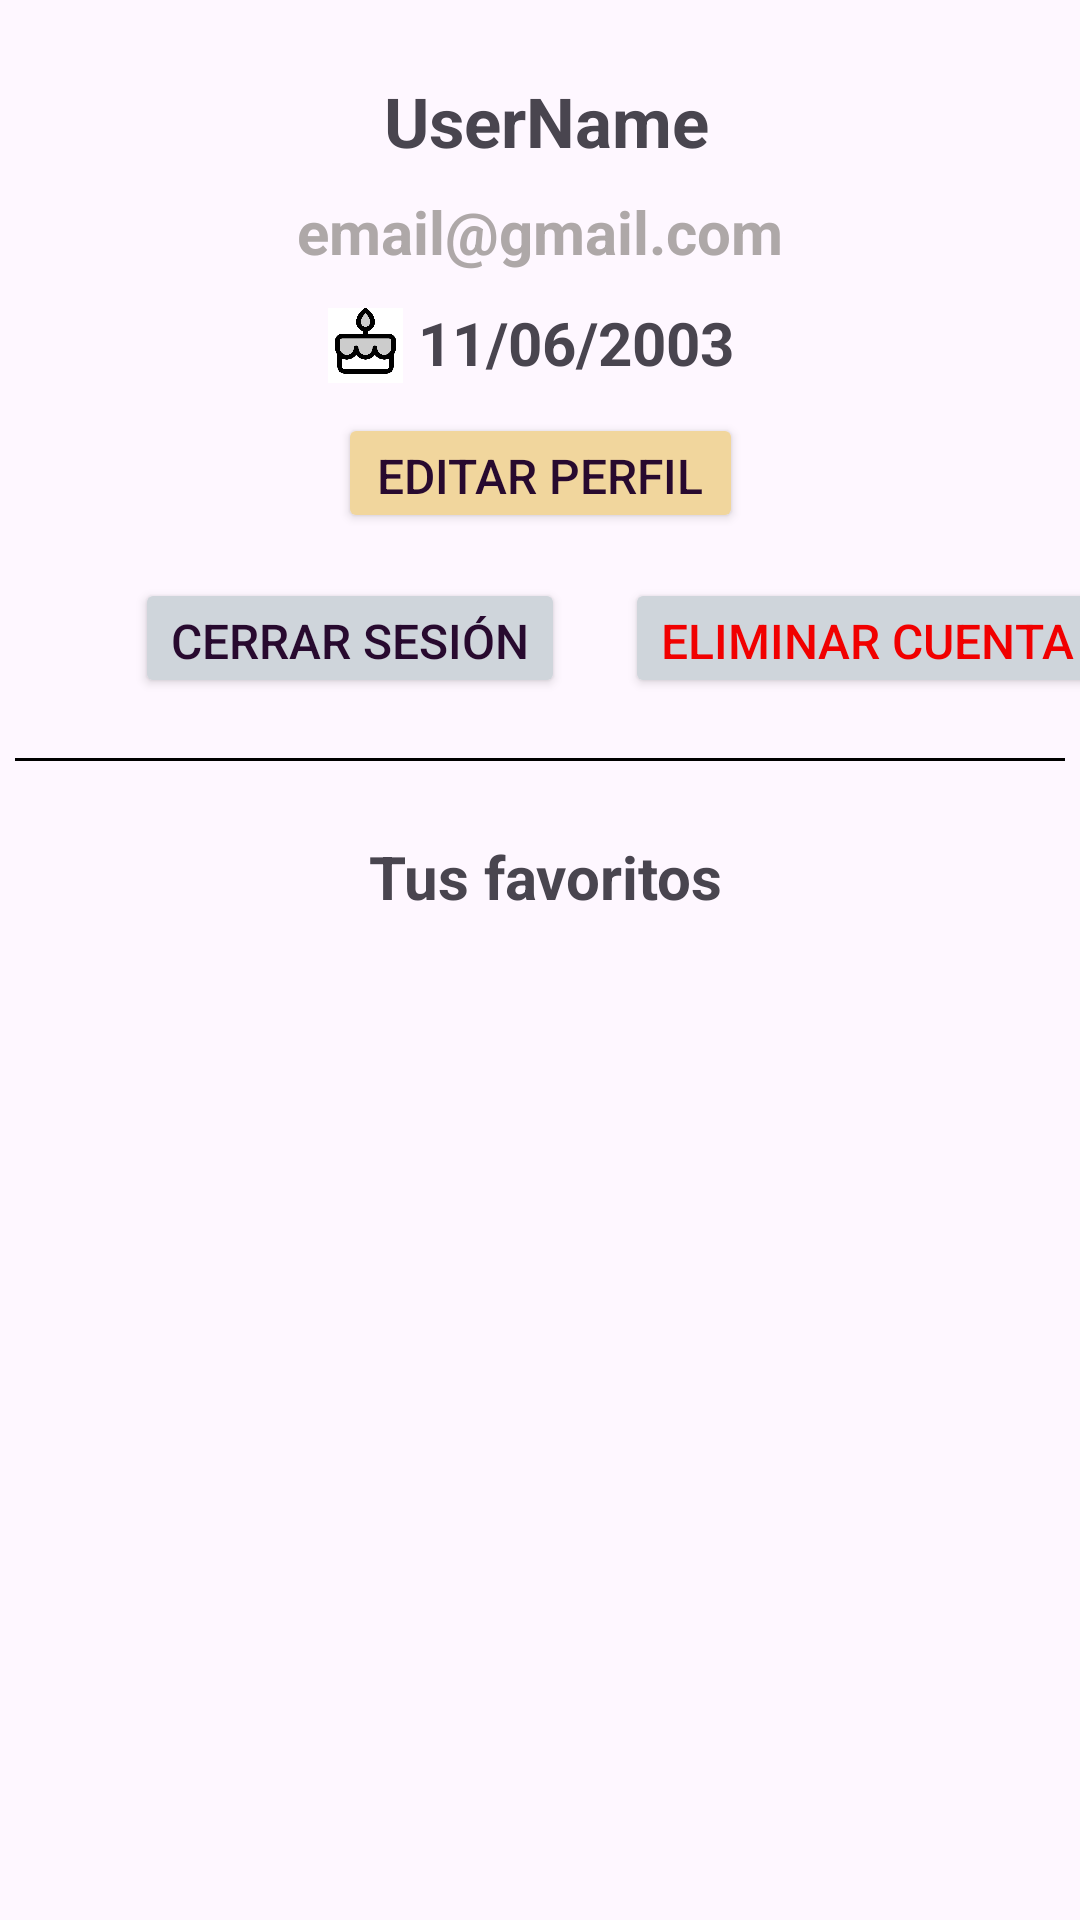

Produce the Android XML layout that renders to this screen, including the resource entries it uses.
<!-- AndroidManifest.xml: application theme Theme.EasyBite -->
<!-- res/layout/fragment_profile.xml -->
<?xml version="1.0" encoding="utf-8"?>
<androidx.core.widget.NestedScrollView xmlns:android="http://schemas.android.com/apk/res/android"
    android:layout_width="match_parent"
    android:layout_height="match_parent">

    <androidx.constraintlayout.widget.ConstraintLayout
        xmlns:app="http://schemas.android.com/apk/res-auto"
        android:layout_width="match_parent"
        android:layout_height="wrap_content">

        <View
            android:id="@+id/separator"
            android:layout_width="350dp"
            android:layout_height="1dp"
            android:background="@android:color/black"
            app:layout_constraintEnd_toEndOf="parent"
            app:layout_constraintStart_toStartOf="parent"
            app:layout_constraintTop_toBottomOf="@id/close_button"
            android:layout_marginTop="20dp"
            android:layout_marginBottom="15dp"/>

        <TextView
            android:id="@+id/username_label"
            android:layout_width="wrap_content"
            android:layout_height="wrap_content"
            android:layout_marginTop="25dp"
            android:layout_marginStart="4dp"
            android:text="UserName"
            android:textSize="23dp"
            android:textStyle="bold"
            app:layout_constraintStart_toStartOf="parent"
            app:layout_constraintTop_toTopOf="parent"
            app:layout_constraintEnd_toEndOf="parent"/>

        <TextView
            android:id="@+id/email_label"
            android:layout_width="wrap_content"
            android:layout_height="wrap_content"
            android:text="email@gmail.com"
            android:textStyle="bold"
            android:textSize="20dp"
            android:textColor="#AEA8A8"
            app:layout_constraintStart_toStartOf="parent"
            app:layout_constraintEnd_toEndOf="parent"
            app:layout_constraintTop_toBottomOf="@+id/username_label"
            android:layout_marginTop="8dp"/>

        <TextView
            android:id="@+id/birthdate_label"
            android:layout_width="wrap_content"
            android:layout_height="wrap_content"
            android:text="11/06/2003"
            android:textStyle="bold"
            android:textSize="20dp"
            app:layout_constraintStart_toStartOf="parent"
            app:layout_constraintEnd_toEndOf="parent"
            app:layout_constraintTop_toBottomOf="@+id/email_label"
            android:layout_marginTop="10dp"
            android:layout_marginStart="24dp" />

        <ImageView
            android:id="@+id/birthdate"
            android:layout_width="25dp"
            android:layout_height="25dp"
            android:src="@drawable/birthdate"
            android:background="@color/white"
            android:layout_marginTop="2dp"
            android:layout_marginEnd="5dp"
            app:layout_constraintEnd_toStartOf="@id/birthdate_label"
            app:layout_constraintTop_toTopOf="@id/birthdate_label"
            app:tint="@color/black"/>

        <Button
            android:id="@+id/edit_profile"
            android:layout_width="135dp"
            android:layout_height="40dp"
            android:text="Editar perfil"
            android:backgroundTint="#F1D69D"
            android:textColor="#280A2F"
            android:textSize="16dp"
            app:layout_constraintStart_toStartOf="parent"
            app:layout_constraintEnd_toEndOf="parent"
            app:layout_constraintTop_toBottomOf="@+id/birthdate_label"
            android:layout_marginTop="10dp" />

        <Button
            android:id="@+id/close_button"
            android:layout_width="wrap_content"
            android:layout_height="40dp"
            android:layout_marginTop="15dp"
            android:backgroundTint="#cfd5db"
            android:text="Cerrar sesión"
            android:textColor="#280A2F"
            android:textSize="16dp"
            android:layout_marginStart="45dp"
            app:layout_constraintStart_toStartOf="parent"
            app:layout_constraintTop_toBottomOf="@+id/edit_profile" />

        <Button
            android:id="@+id/delete_button"
            android:layout_width="wrap_content"
            android:layout_height="40dp"
            android:backgroundTint="#cfd5db"
            android:text="Eliminar cuenta"
            android:textSize="16dp"
            android:textColor="#F10000"
            android:layout_marginStart="20dp"
            app:layout_constraintStart_toEndOf="@id/close_button"
            app:layout_constraintTop_toTopOf="@+id/close_button" />

        <TextView
            android:id="@+id/favorites_label"
            android:layout_width="wrap_content"
            android:layout_height="wrap_content"
            android:layout_marginTop="25dp"
            android:layout_marginStart="4dp"
            android:text="Tus favoritos"
            android:textSize="20dp"
            android:textStyle="bold"
            app:layout_constraintStart_toStartOf="parent"
            app:layout_constraintTop_toBottomOf="@id/separator"
            app:layout_constraintEnd_toEndOf="parent"/>

        <include
            android:id="@+id/recycler_view_include_profile"
            layout="@layout/recycler_view"
            android:layout_width="match_parent"
            android:layout_height="wrap_content"
            app:layout_constraintTop_toBottomOf="@id/favorites_label"
            app:layout_constraintBottom_toBottomOf="parent" />
    </androidx.constraintlayout.widget.ConstraintLayout>
</androidx.core.widget.NestedScrollView>
<!-- res/layout/recycler_view.xml (included above) -->
<androidx.constraintlayout.widget.ConstraintLayout
    xmlns:android="http://schemas.android.com/apk/res/android"
    xmlns:app="http://schemas.android.com/apk/res-auto"
    xmlns:tools="http://schemas.android.com/tools"
    android:layout_width="match_parent"
    android:layout_height="match_parent">

    <androidx.recyclerview.widget.RecyclerView
        android:id="@+id/recycler_view_list"
        android:layout_width="match_parent"
        android:layout_height="match_parent"
        app:layout_constraintEnd_toEndOf="parent"
        app:layout_constraintHorizontal_bias="0.0"
        app:layout_constraintStart_toStartOf="parent"
        tools:layout_editor_absoluteY="0dp" />

</androidx.constraintlayout.widget.ConstraintLayout>
<!-- resources referenced by this layout -->
<resources>
  <!-- drawable birthdate: png bitmap (drawable, 16848 bytes) -->
  <style name="Theme.EasyBite" parent="Base.Theme.EasyBite">
          <item name="colorPrimaryDark">#696969</item>
      </style>
  <style name="Base.Theme.EasyBite" parent="Theme.Material3.DayNight.NoActionBar">
          
          
      </style>
  <!-- not gathered from this repository: default colours our renderer supplied (Android Studio template values) -->
  <color name="black">#FF000000</color>
  <color name="white">#FFFFFFFF</color>
</resources>
